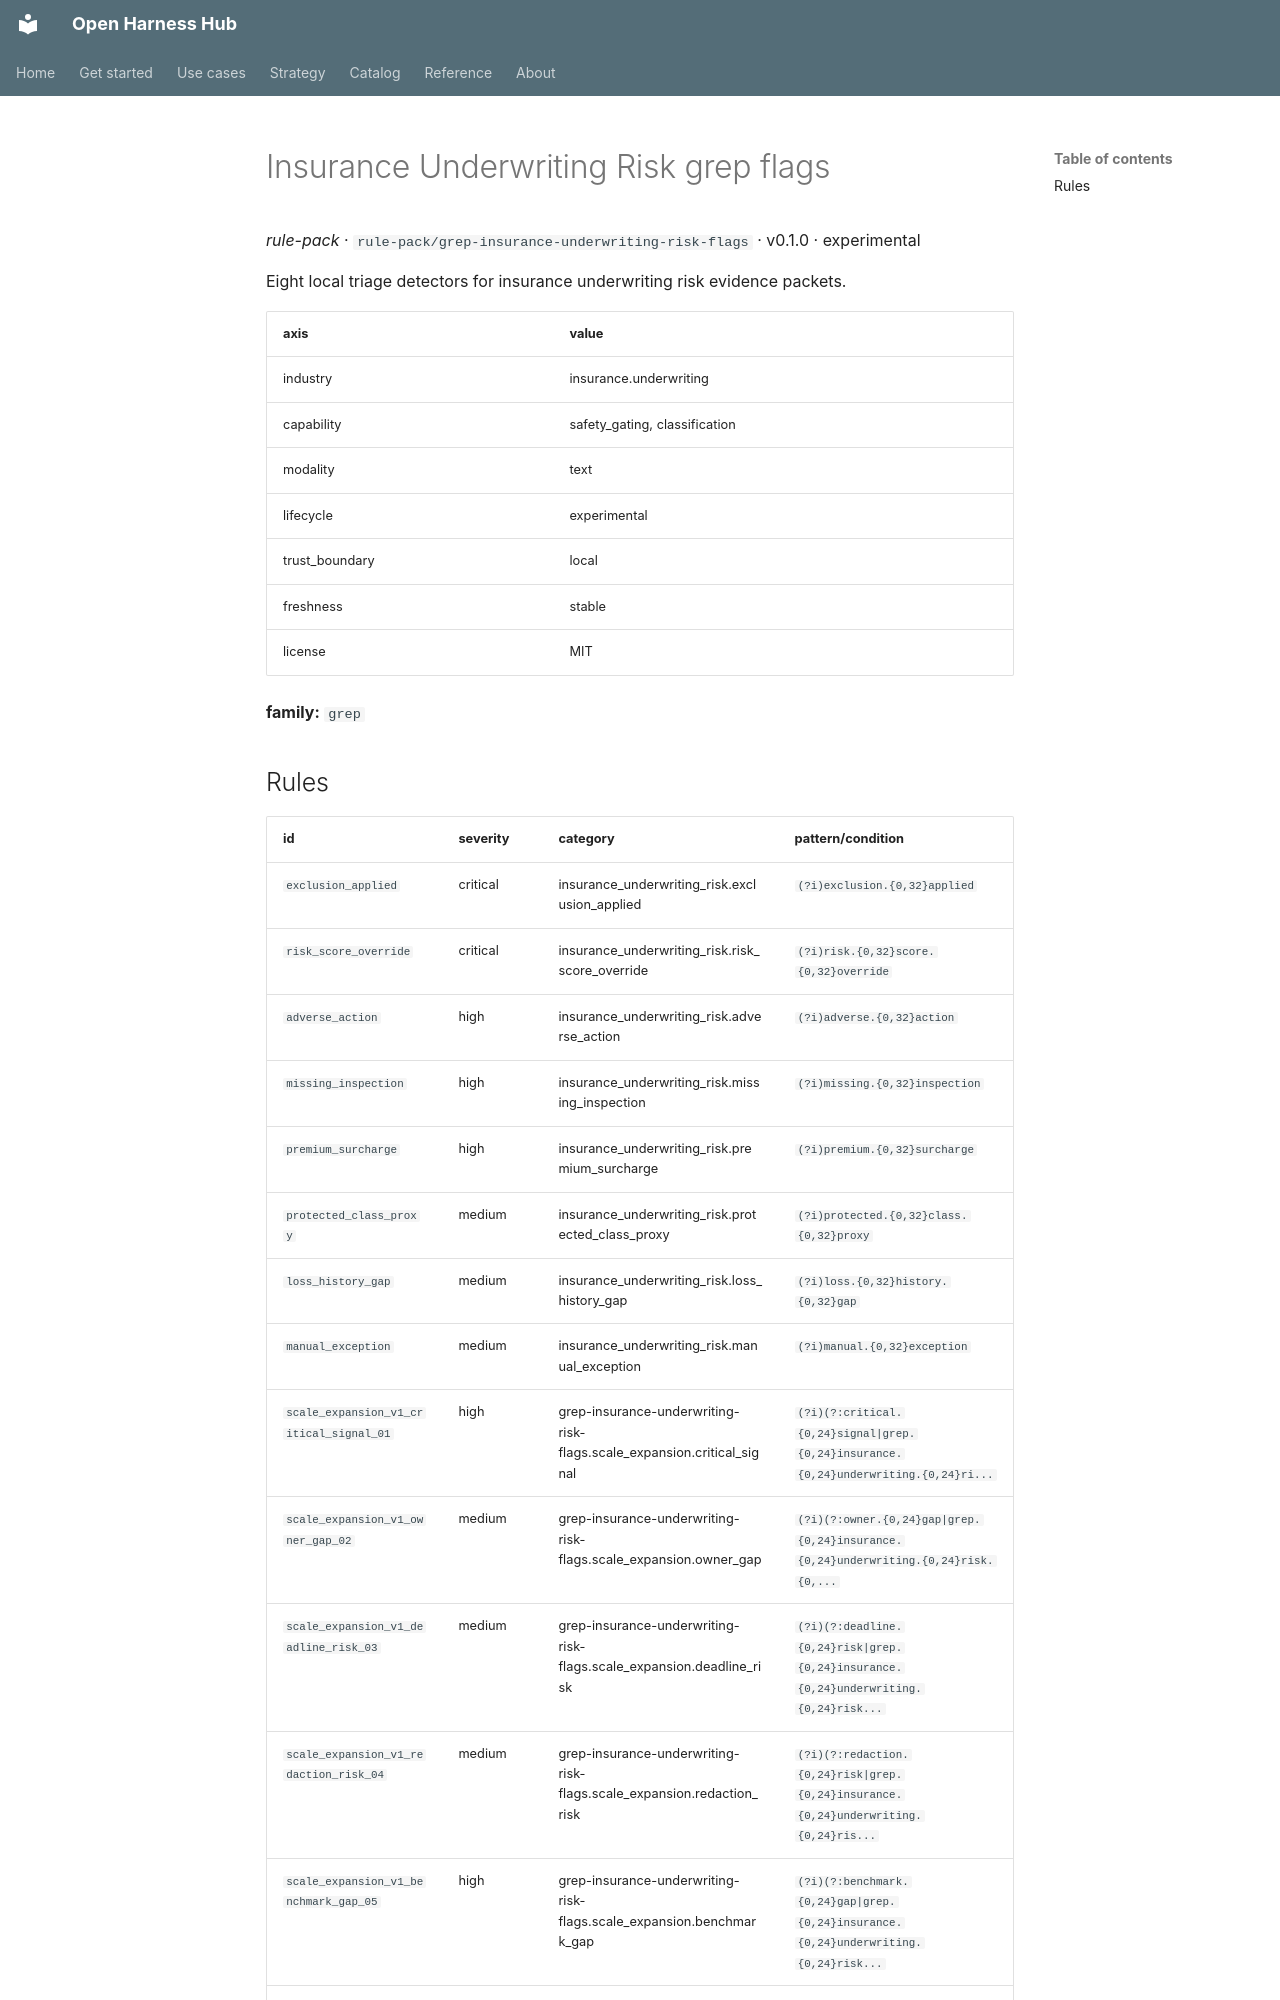

repository: Amarel-Taylor-Scott/open-harness-hub · page: catalog/rule-pack_grep-insurance-underwriting-risk-flags/index.html · generator: mkdocs

# Insurance Underwriting Risk grep flags

*rule-pack* · `rule-pack/grep-insurance-underwriting-risk-flags` · v0.1.0 · experimental

Eight local triage detectors for insurance underwriting risk evidence packets.

| axis | value |
|---|---|
| industry | insurance.underwriting |
| capability | safety_gating, classification |
| modality | text |
| lifecycle | experimental |
| trust_boundary | local |
| freshness | stable |
| license | MIT |



**family:** `grep`
